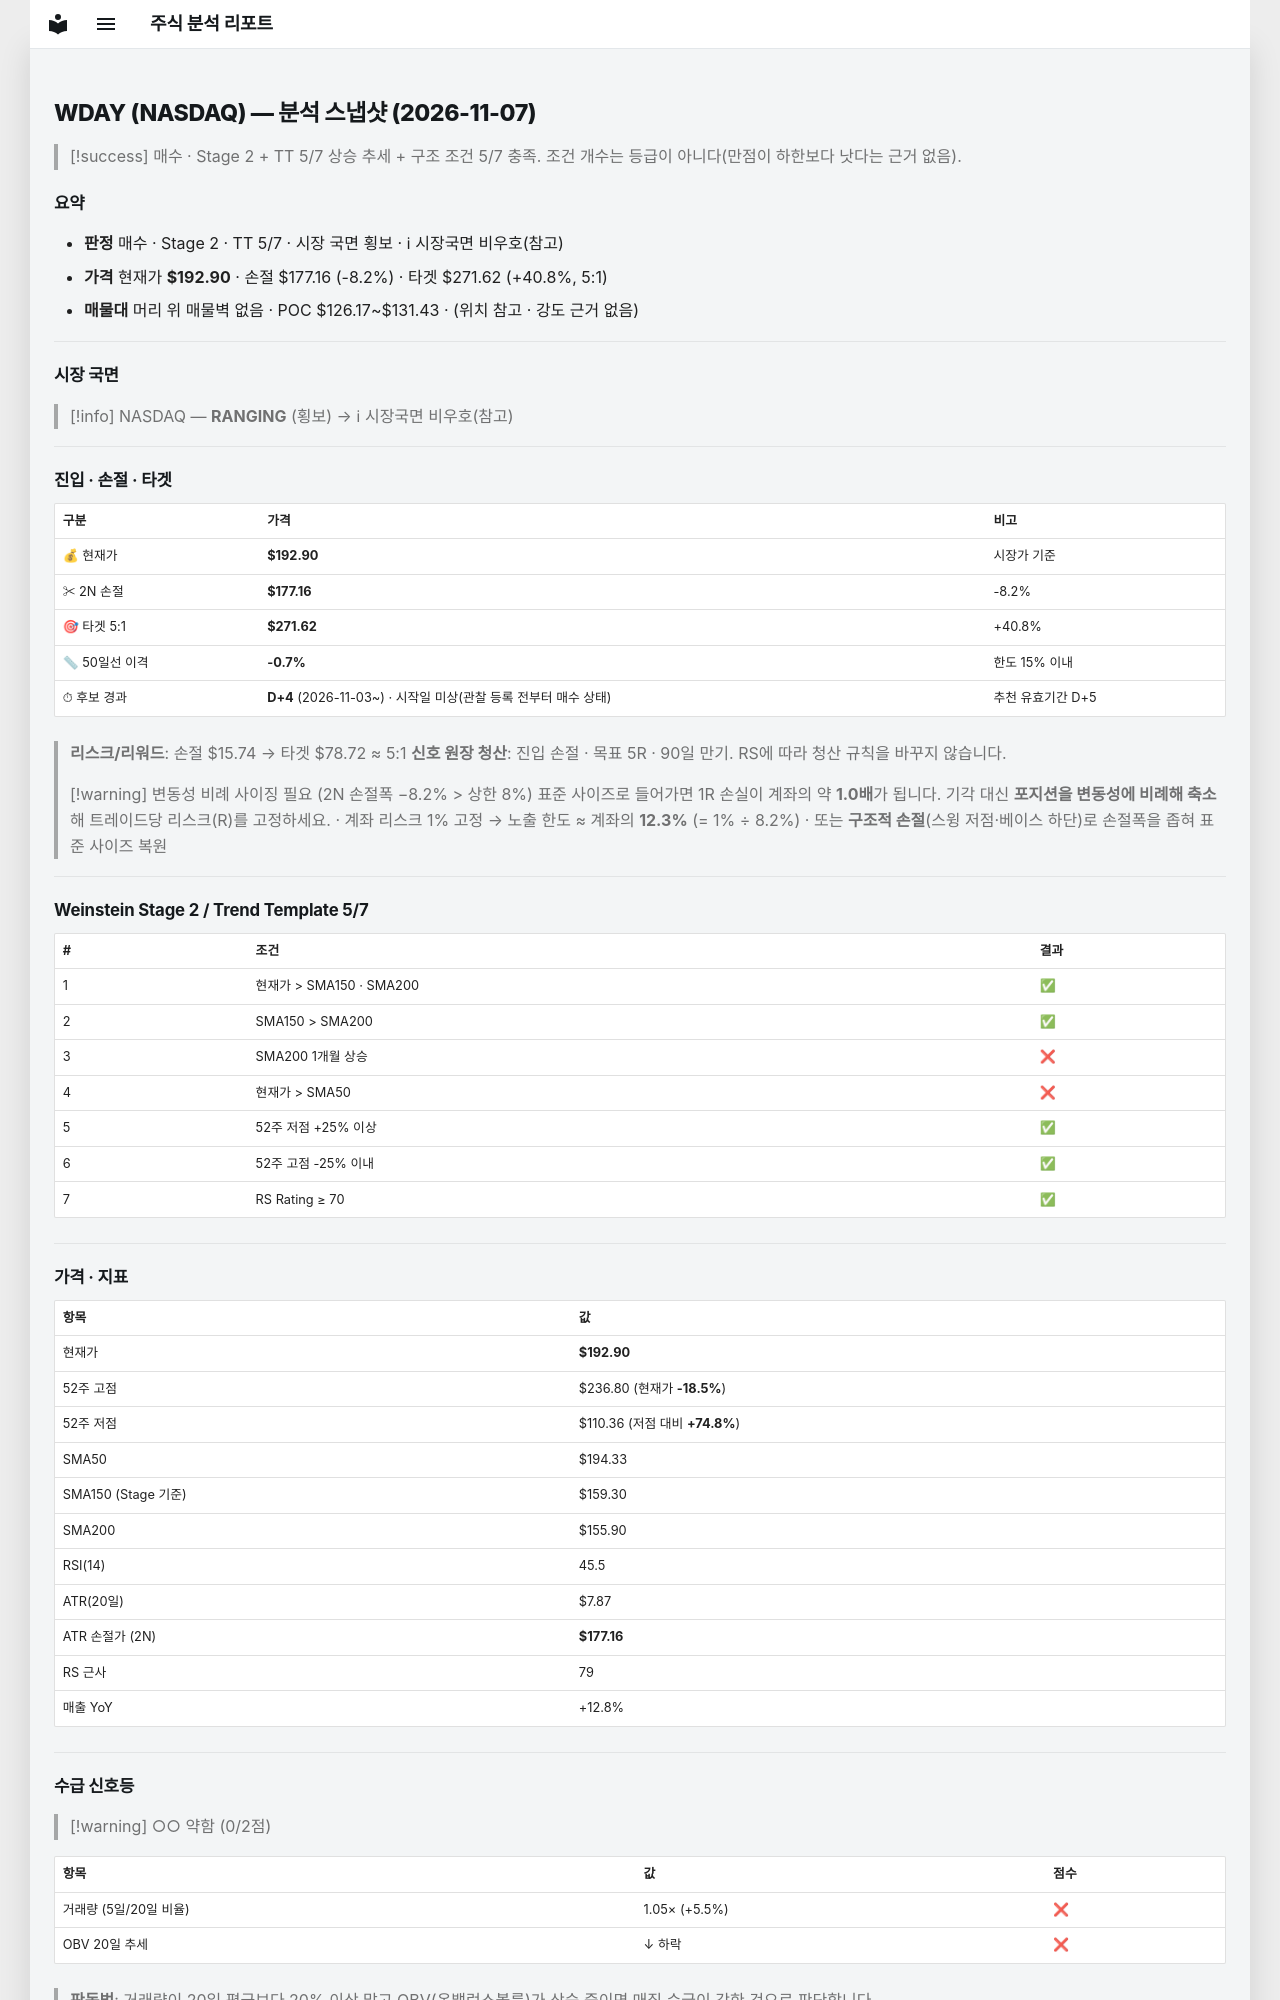

repository: soloandco/stock-reports · page: snapshots/WDAY-2026-11-07/index.html · generator: mkdocs

---
type: analysis-snapshot
title: WDAY 분석 스냅샷
ticker: WDAY
market: NASDAQ
created: 2026-11-07
updated: 2026-11-07
bar-date: 2026-11-06
verdict: 매수관찰
real-rr: 2.20
sma50-gap-pct: -0.7
candidate-days: 4
candidate-since: 2026-11-03
candidate-start-unknown: true
weekly-position: 저항대아래
weekly-overhead-price: 227.49
weekly-overhead-pct: 17.9
stage: 2
trend-template-score: 5
tt-max: 7
ma-set: sma-50-150-200
price: 192.89999389648438
stop-price: 177.1552075140555
market-regime: RANGING
supply-demand-score: 0/2
supply-demand-label: 약함
status: tracking
tags:
  - stock-agent
  - watchlist
  - WDAY
  - analysis
related:
  - "[[analysis-template]]"
---

# WDAY (NASDAQ) — 분석 스냅샷 (2026-11-07)

> [!success] 매수 · Stage 2 + TT 5/7
> 상승 추세 + 구조 조건 5/7 충족. 조건 개수는 등급이 아니다(만점이 하한보다 낫다는 근거 없음).

## 요약

- **판정** 매수 · Stage 2 · TT 5/7 · 시장 국면 횡보 · ℹ 시장국면 비우호(참고)
- **가격** 현재가 **$192.90** · 손절 $177.16 (-8.2%) · 타겟 $271.62 (+40.8%, 5:1)
- **매물대** 머리 위 매물벽 없음 · POC $126.17~$131.43 · (위치 참고 · 강도 근거 없음)

---

## 시장 국면

> [!info] NASDAQ — **RANGING** (횡보) → ℹ 시장국면 비우호(참고)

---

## 진입 · 손절 · 타겟

| 구분 | 가격 | 비고 |
|------|------|------|
| 💰 현재가 | **$192.90** | 시장가 기준 |
| ✂ 2N 손절 | **$177.16** | -8.2% |
| 🎯 타겟 5:1 | **$271.62** | +40.8% |
| 📏 50일선 이격 | **-0.7%** | 한도 15% 이내 |
| ⏱ 후보 경과 | **D+4** (2026-11-03~) · 시작일 미상(관찰 등록 전부터 매수 상태) | 추천 유효기간 D+5 |

> **리스크/리워드**: 손절 $15.74 → 타겟 $78.72 ≈ 5:1
> **신호 원장 청산**: 진입 손절 · 목표 5R · 90일 만기. RS에 따라 청산 규칙을 바꾸지 않습니다.

> [!warning] 변동성 비례 사이징 필요 (2N 손절폭 −8.2% > 상한 8%)
> 표준 사이즈로 들어가면 1R 손실이 계좌의 약 **1.0배**가 됩니다. 기각 대신 **포지션을 변동성에 비례해 축소**해 트레이드당 리스크(R)를 고정하세요.
> · 계좌 리스크 1% 고정 → 노출 한도 ≈ 계좌의 **12.3%** (= 1% ÷ 8.2%)
> · 또는 **구조적 손절**(스윙 저점·베이스 하단)로 손절폭을 좁혀 표준 사이즈 복원

---

## Weinstein Stage 2 / Trend Template 5/7

| # | 조건 | 결과 |
|---|------|------|
| 1 | 현재가 > SMA150 · SMA200 | ✅ |
| 2 | SMA150 > SMA200 | ✅ |
| 3 | SMA200 1개월 상승 | ❌ |
| 4 | 현재가 > SMA50 | ❌ |
| 5 | 52주 저점 +25% 이상 | ✅ |
| 6 | 52주 고점 -25% 이내 | ✅ |
| 7 | RS Rating ≥ 70 | ✅ |

---

## 가격 · 지표

| 항목 | 값 |
|------|---|
| 현재가 | **$192.90** |
| 52주 고점 | $236.80 (현재가 **-18.5%**) |
| 52주 저점 | $110.36 (저점 대비 **+74.8%**) |
| SMA50 | $194.33 |
| SMA150 (Stage 기준) | $159.30 |
| SMA200 | $155.90 |
| RSI(14) | 45.5 |
| ATR(20일) | $7.87 |
| ATR 손절가 (2N) | **$177.16** |
| RS 근사 | 79 |
| 매출 YoY | +12.8% |

---
## 수급 신호등

> [!warning] ○○ 약함 (0/2점)

| 항목 | 값 | 점수 |
|------|------|------|
| 거래량 (5일/20일 비율) | 1.05× (+5.5%) | ❌ |
| OBV 20일 추세 | ↓ 하락 | ❌ |

> **판독법**: 거래량이 20일 평균보다 20% 이상 많고 OBV(온밸런스볼륨)가 상승 중이면 매집 수급이 강한 것으로 판단합니다.

---
